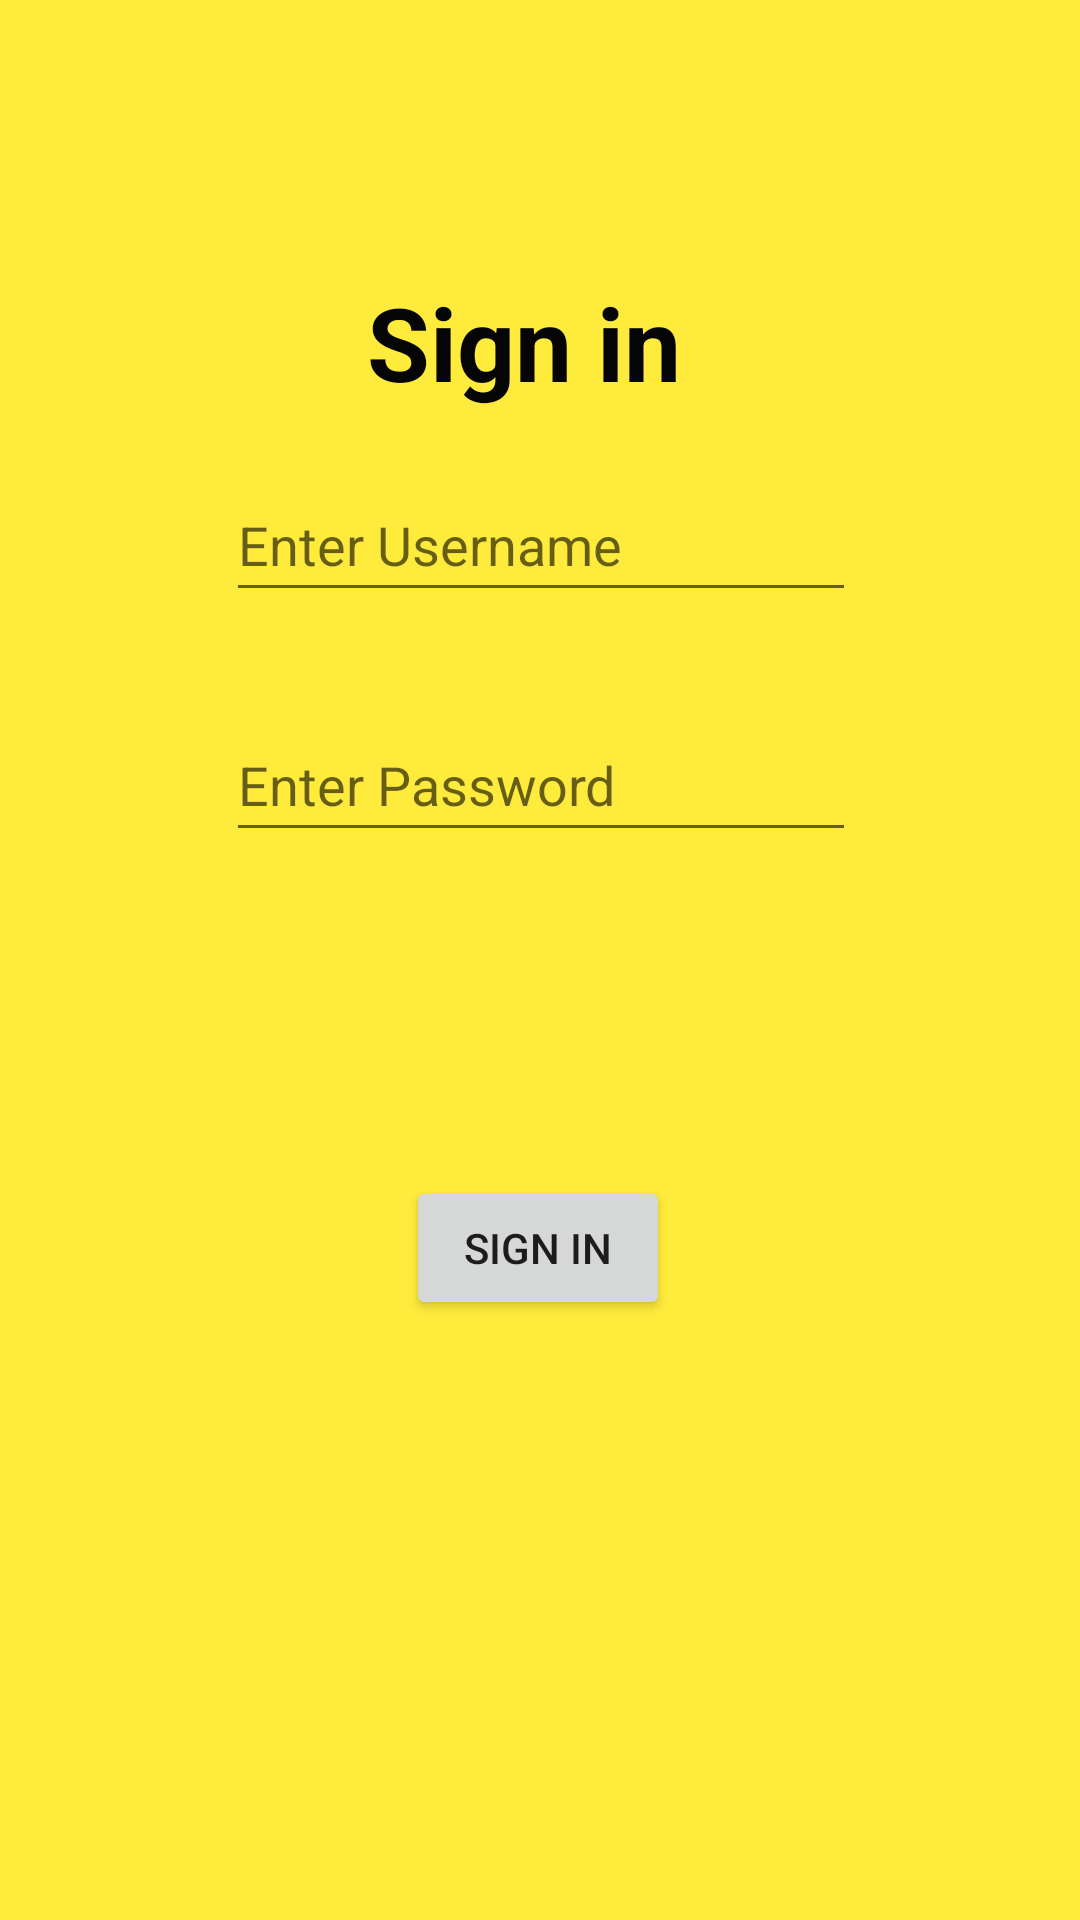

Android layout source for this screen:
<!-- AndroidManifest.xml: application theme Theme.FantasyCricketApplication -->
<!-- res/layout/activity_login.xml -->
<androidx.constraintlayout.widget.ConstraintLayout xmlns:android="http://schemas.android.com/apk/res/android"
    xmlns:app="http://schemas.android.com/apk/res-auto"
    xmlns:tools="http://schemas.android.com/tools"
    android:layout_width="match_parent"
    android:layout_height="match_parent"
    android:background="#FFEB3B"
    tools:context=".Login_Activity">

    <EditText
        android:id="@+id/etUsername1"
        android:layout_width="wrap_content"
        android:layout_height="wrap_content"
        android:layout_marginBottom="32dp"
        android:ems="10"
        android:hint="Enter Username"
        android:inputType="textPersonName"
        android:minHeight="48dp"
        app:layout_constraintBottom_toTopOf="@+id/etPassword1"
        app:layout_constraintEnd_toEndOf="@+id/etPassword1"
        app:layout_constraintHorizontal_bias="0.0"
        app:layout_constraintStart_toStartOf="@+id/etPassword1" />

    <EditText
        android:id="@+id/etPassword1"
        android:layout_width="wrap_content"
        android:layout_height="wrap_content"
        android:layout_marginBottom="108dp"
        android:ems="10"
        android:hint="Enter Password"
        android:inputType="textPassword"
        android:minHeight="48dp"
        app:layout_constraintBottom_toTopOf="@+id/btnSignin1"
        app:layout_constraintEnd_toEndOf="parent"
        app:layout_constraintHorizontal_bias="0.502"
        app:layout_constraintStart_toStartOf="parent" />

    <Button
        android:id="@+id/btnSignin1"
        android:layout_width="wrap_content"
        android:layout_height="wrap_content"
        android:layout_marginBottom="200dp"
        android:text="Sign in"
        app:layout_constraintBottom_toBottomOf="parent"
        app:layout_constraintEnd_toEndOf="parent"
        app:layout_constraintHorizontal_bias="0.498"
        app:layout_constraintStart_toStartOf="parent" />

    <TextView
        android:id="@+id/textView11"
        android:layout_width="wrap_content"
        android:layout_height="wrap_content"
        android:layout_marginTop="72dp"
        android:text="Sign in"
        android:textColor="#050505"
        android:textSize="34sp"
        android:textStyle="bold"
        app:layout_constraintBottom_toTopOf="@+id/etUsername1"
        app:layout_constraintEnd_toEndOf="parent"
        app:layout_constraintHorizontal_bias="0.479"
        app:layout_constraintStart_toStartOf="parent"
        app:layout_constraintTop_toTopOf="parent" />
</androidx.constraintlayout.widget.ConstraintLayout>
<!-- resources referenced by this layout -->
<resources>
  <style name="Theme.FantasyCricketApplication" parent="Theme.MaterialComponents.DayNight.DarkActionBar">
          
          <item name="colorPrimary">@color/purple_500</item>
          <item name="colorPrimaryVariant">@color/purple_700</item>
          <item name="colorOnPrimary">@color/white</item>
          
          <item name="colorSecondary">@color/teal_200</item>
          <item name="colorSecondaryVariant">@color/teal_700</item>
          <item name="colorOnSecondary">@color/black</item>
          
          <item name="android:statusBarColor" tools:targetApi="l">?attr/colorPrimaryVariant</item>
          
      </style>
  <!-- not gathered from this repository: default colours our renderer supplied (Android Studio template values) -->
  <color name="purple_500">#FF6200EE</color>
  <color name="purple_700">#FF3700B3</color>
  <color name="teal_200">#FF03DAC5</color>
  <color name="teal_700">#FF018786</color>
  <color name="black">#FF000000</color>
  <color name="white">#FFFFFFFF</color>
</resources>
